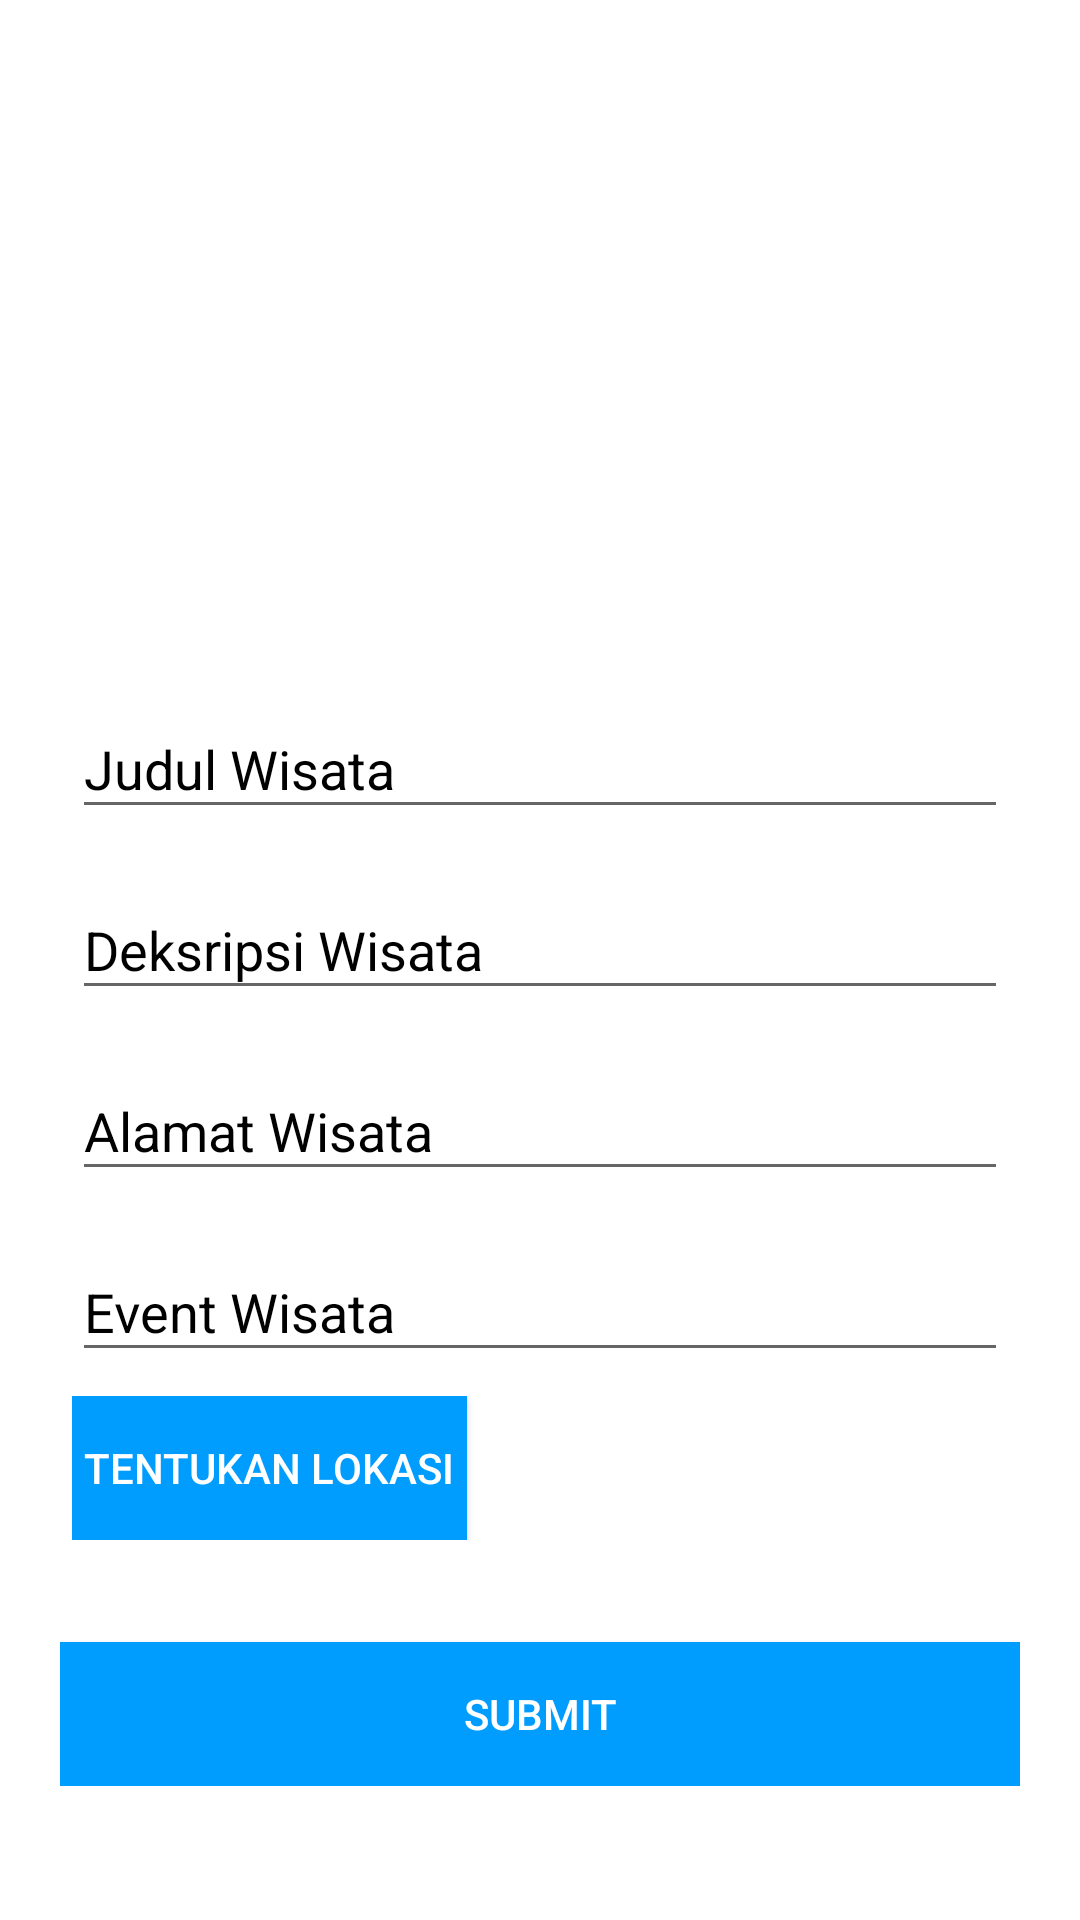

Here is an Android app screen rendered from its layout file. Give the layout XML and the strings, colors and styles it references.
<!-- AndroidManifest.xml: application theme AppTheme -->
<!-- res/layout/activity_create_wisata.xml -->
<?xml version="1.0" encoding="utf-8"?>
<ScrollView xmlns:android="http://schemas.android.com/apk/res/android"
    xmlns:app="http://schemas.android.com/apk/res-auto"
    xmlns:tools="http://schemas.android.com/tools"
    android:layout_width="match_parent"
    android:layout_height="match_parent"
    android:background="#fff"
    android:orientation="vertical"
    android:padding="20dp"
    app:layout_behavior="@string/appbar_scrolling_view_behavior">

    <LinearLayout
        android:layout_width="match_parent"
        android:layout_height="match_parent"
        android:orientation="vertical">

        <ImageView
            android:id="@+id/imageView"
            android:layout_width="match_parent"
            android:layout_height="200dp"
            android:layout_centerInParent="true"
            android:layout_gravity="center"
            android:adjustViewBounds="true"
            android:scaleType="centerInside"
            android:src="@drawable/add_photo" />

        <android.support.design.widget.TextInputLayout
            android:id="@+id/input_layout_nama"
            android:layout_width="match_parent"
            android:layout_height="wrap_content"
            android:padding="4dp"
            android:textColor="@android:color/black"
            android:textColorHint="@android:color/black">

            <EditText
                android:id="@+id/edt_nama"
                android:layout_width="match_parent"
                android:layout_height="wrap_content"
                android:layout_marginTop="50dp"
                android:drawablePadding="16dp"
                android:hint="Judul Wisata"
                android:textColor="@android:color/black"
                android:textColorHint="@android:color/black" />
        </android.support.design.widget.TextInputLayout>

        <android.support.design.widget.TextInputLayout
            android:id="@+id/input_layout_deskripsi"
            android:layout_width="match_parent"
            android:layout_height="match_parent"
            android:padding="4dp"
            android:textColor="@android:color/black"
            android:textColorHint="@android:color/black">

            <EditText
                android:id="@+id/edt_deskripsi"
                android:layout_width="match_parent"
                android:layout_height="match_parent"
                android:layout_marginTop="50dp"
                android:drawablePadding="16dp"
                android:hint="Deksripsi Wisata"
                android:inputType="textCapSentences|textMultiLine"
                android:textColor="@android:color/black"
                android:textColorHint="@android:color/black" />
        </android.support.design.widget.TextInputLayout>

        <android.support.design.widget.TextInputLayout
            android:id="@+id/input_layout_alamat"
            android:layout_width="match_parent"
            android:layout_height="match_parent"
            android:padding="4dp"
            android:textColor="@android:color/black"
            android:textColorHint="@android:color/black">

            <EditText
                android:id="@+id/edt_alamat"
                android:layout_width="match_parent"
                android:layout_height="match_parent"
                android:layout_marginTop="50dp"
                android:drawablePadding="16dp"
                android:hint="Alamat Wisata"
                android:inputType="textCapSentences|textMultiLine"
                android:textColor="@android:color/black"
                android:textColorHint="@android:color/black" />
        </android.support.design.widget.TextInputLayout>

        <android.support.design.widget.TextInputLayout
            android:id="@+id/input_layout_event"
            android:layout_width="match_parent"
            android:layout_height="match_parent"
            android:padding="4dp"
            android:textColor="@android:color/black"
            android:textColorHint="@android:color/black">

            <EditText
                android:id="@+id/edt_event"
                android:layout_width="match_parent"
                android:layout_height="match_parent"
                android:layout_marginTop="50dp"
                android:drawablePadding="16dp"
                android:hint="Event Wisata"
                android:inputType="textCapSentences|textMultiLine"
                android:textColor="@android:color/black"
                android:textColorHint="@android:color/black" />
        </android.support.design.widget.TextInputLayout>
        <LinearLayout
            android:layout_width="match_parent"
            android:layout_height="wrap_content"
            android:padding="4dp"
            android:orientation="horizontal">
            <Button
                android:id="@+id/btn_maps"
                android:layout_width="wrap_content"
                android:layout_height="wrap_content"
                android:background="@color/colorAccent"
                android:text="Tentukan Lokasi"
                android:padding="4dp"
                android:textColor="@android:color/white" />
            <TextView
                android:id="@+id/status_maps"
                android:layout_width="match_parent"
                android:layout_gravity="center"
                android:gravity="center"
                android:layout_height="wrap_content" />
        </LinearLayout>
        <Button
            android:id="@+id/btn_submit"
            android:layout_width="match_parent"
            android:layout_height="wrap_content"
            android:layout_marginTop="30dp"
            android:background="@color/colorAccent"
            android:text="Submit"
            android:textColor="@android:color/white" />
    </LinearLayout>
</ScrollView>
<!-- resources referenced by this layout -->
<resources>
  <color name="colorAccent">#009dff</color>
  <style name="AppTheme" parent="Theme.AppCompat.Light.DarkActionBar">
          
          <item name="colorPrimary">@color/colorPrimary</item>
          <item name="colorPrimaryDark">@color/colorPrimaryDark</item>
          <item name="colorAccent">@color/colorAccent</item>
      </style>
  <color name="colorPrimary">#f04f61</color>
  <color name="colorPrimaryDark">#b80c37</color>
</resources>
